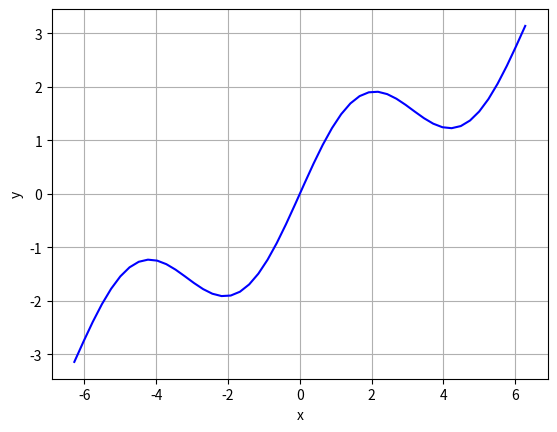

Write the Python code that produced this figure.
import numpy as np
import matplotlib.pyplot as plt

def f(x):
    val = np.sin(x)+ 0.5 * x
    return val

x = np.linspace(-2 * np.pi , 2 * np.pi,50)
plt.plot(x, f(x), 'b')
plt.grid(True)
plt.xlabel('x')
plt.ylabel('y')
plt.show()